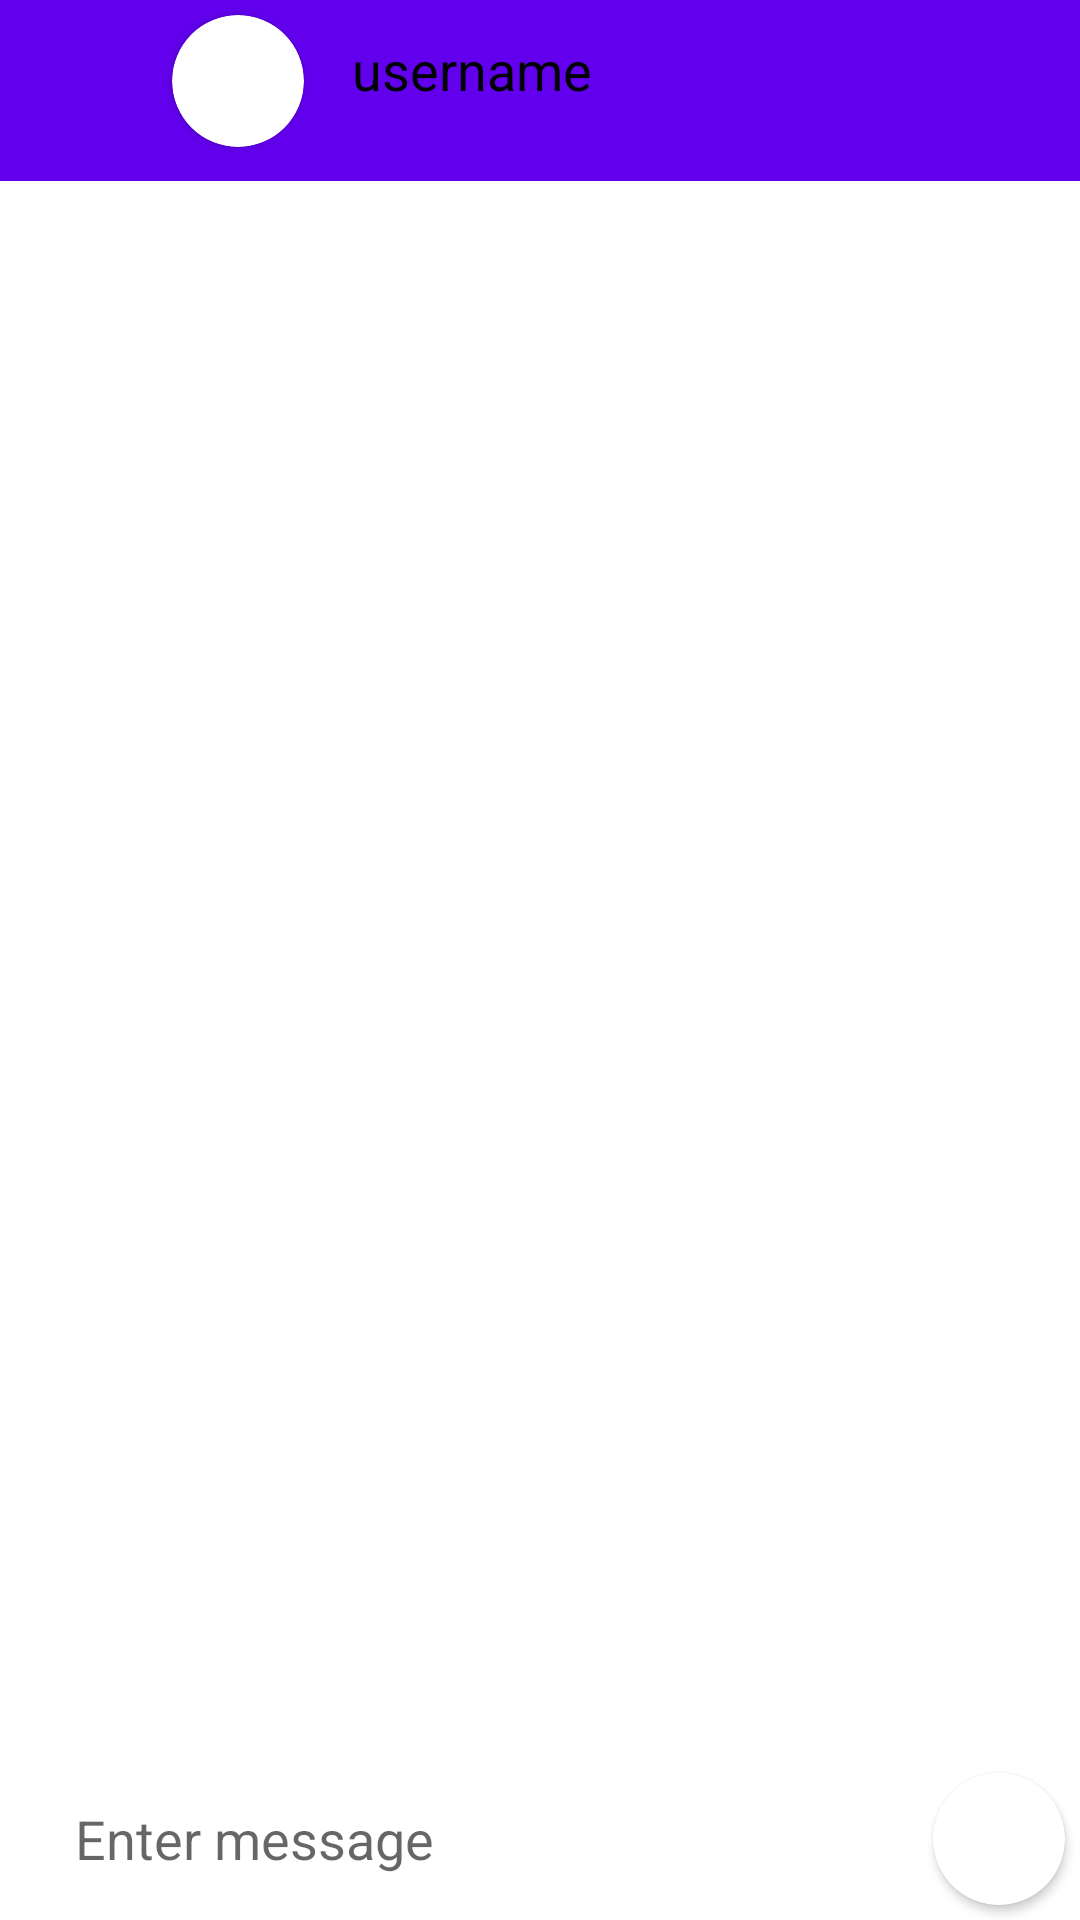

Here is an Android app screen rendered from its layout file. Give the layout XML and the strings, colors and styles it references.
<!-- AndroidManifest.xml: application theme Theme.KristenMqttChatApp -->
<!-- res/layout/fragment_chat_preview.xml -->
<?xml version="1.0" encoding="utf-8"?>
<layout xmlns:android="http://schemas.android.com/apk/res/android"
    xmlns:app="http://schemas.android.com/apk/res-auto"
    xmlns:tools="http://schemas.android.com/tools">

    <data>

    </data>

    <RelativeLayout
        android:layout_width="match_parent"
        android:layout_height="match_parent"
        android:id="@+id/parent_viewgroup">

        <androidx.appcompat.widget.Toolbar
            android:layout_width="match_parent"
            android:layout_height="wrap_content"
            android:id="@+id/msg_toolbar"
            android:background="?attr/colorPrimary">

            <RelativeLayout
                android:layout_width="match_parent"
                android:layout_height="wrap_content">

                <ImageView
                    android:id="@+id/back_btn"
                    android:layout_width="50dp"
                    android:src="@drawable/ic_baseline_arrow_back_24"
                    android:layout_height="wrap_content"
                    android:layout_alignParentLeft="true"
                    android:layout_centerVertical="true"
                    android:layout_marginStart="-14dp"
                    android:contentDescription="UserProfilePicture"
                    android:padding="3dp" />

                <androidx.cardview.widget.CardView
                    android:layout_width="44dp"
                    android:layout_height="44dp"
                    android:layout_margin="5dp"
                    android:layout_toRightOf="@+id/back_btn"
                    android:id="@+id/parent_image_view"
                    app:cardCornerRadius="22dp">

                    <ImageView
                        android:layout_height="44dp"
                        android:layout_width="match_parent"
                        android:id="@+id/profile_pic_imageview"
                        android:scaleType="centerCrop" />
                </androidx.cardview.widget.CardView>

                <TextView
                    android:id="@+id/receiver_name"
                    android:layout_width="wrap_content"
                    android:layout_height="wrap_content"
                    android:layout_marginStart="6dp"
                    android:layout_marginTop="6dp"
                    android:layout_marginEnd="6dp"
                    android:layout_marginBottom="6dp"
                    android:textColor="@color/black"
                    android:layout_toRightOf="@+id/parent_image_view"
                    android:maxLines="1"
                    android:padding="5dp"
                    android:text="username"
                    android:textSize="18dp" />

                <TextView
                    android:id="@+id/lastSeen"
                    android:layout_width="wrap_content"
                    android:layout_height="wrap_content"
                    android:layout_marginStart="6dp"
                    android:layout_marginTop="20dp"
                    android:layout_marginEnd="6dp"
                    android:layout_marginBottom="6dp"
                    android:layout_toRightOf="@+id/parent_image_view"
                    android:maxLines="1"
                    android:padding="5dp"
                    android:textSize="18dp"
                    android:textStyle="italic" />




            </RelativeLayout>

        </androidx.appcompat.widget.Toolbar>


        <androidx.recyclerview.widget.RecyclerView
            android:id="@+id/chatpreviewrecyclerview"
            android:layout_width="match_parent"
            android:layout_height="match_parent"
            android:layout_above="@+id/typing_space_parent"
            android:layout_below="@+id/msg_toolbar"
            android:layout_marginTop="5dp"
            app:layoutManager="androidx.recyclerview.widget.LinearLayoutManager" />


        <androidx.cardview.widget.CardView
            android:layout_width="match_parent"
            android:layout_height="wrap_content"
            android:outlineProvider="none"
            android:layout_margin="5dp"
            android:layout_toLeftOf="@+id/send_btn_parent"
            android:layout_alignParentBottom="true"
            app:cardCornerRadius="22dp"
            android:id="@+id/typing_space_parent">

            <EditText
                android:layout_width="match_parent"
                android:layout_height="wrap_content"
                android:maxHeight="100dp"
                android:drawablePadding="5dp"
                android:id="@+id/typing_space"
                android:background="@android:color/transparent"
                android:hint="Enter message"
                android:paddingVertical="10dp"
                android:paddingStart="20dp" />

        </androidx.cardview.widget.CardView>

        


        <androidx.cardview.widget.CardView
            android:layout_width="44dp"
            android:layout_height="44dp"
            android:layout_margin="5dp"
            app:cardCornerRadius="22dp"
            android:layout_alignParentBottom="true"
            android:layout_alignParentRight="true"
            android:id="@+id/send_btn_parent">

            <ImageView
                android:layout_height="44dp"
                android:layout_width="44dp"
                android:id="@+id/sendmessage"
                android:padding="10dp"
                android:src="@drawable/ic_send_white_24dp"
                android:scaleType="centerCrop" />
        </androidx.cardview.widget.CardView>


    </RelativeLayout>
</layout>
<!-- resources referenced by this layout -->
<resources>
  <style name="Theme.KristenMqttChatApp" parent="Theme.MaterialComponents.DayNight.NoActionBar">
          
          <item name="colorPrimary">@color/purple_500</item>
          <item name="colorPrimaryVariant">@color/purple_700</item>
          <item name="colorOnPrimary">@color/white</item>
          
          <item name="colorSecondary">@color/teal_200</item>
          <item name="colorSecondaryVariant">@color/teal_700</item>
          <item name="colorOnSecondary">@color/black</item>
          
          <item name="android:statusBarColor" tools:targetApi="l">?attr/colorPrimaryVariant</item>
          
      </style>
  <!-- not gathered from this repository: default colours our renderer supplied (Android Studio template values) -->
  <color name="purple_500">#FF6200EE</color>
  <color name="purple_700">#FF3700B3</color>
  <color name="teal_200">#FF03DAC5</color>
  <color name="teal_700">#FF018786</color>
  <color name="black">#FF000000</color>
  <color name="white">#FFFFFFFF</color>
</resources>
